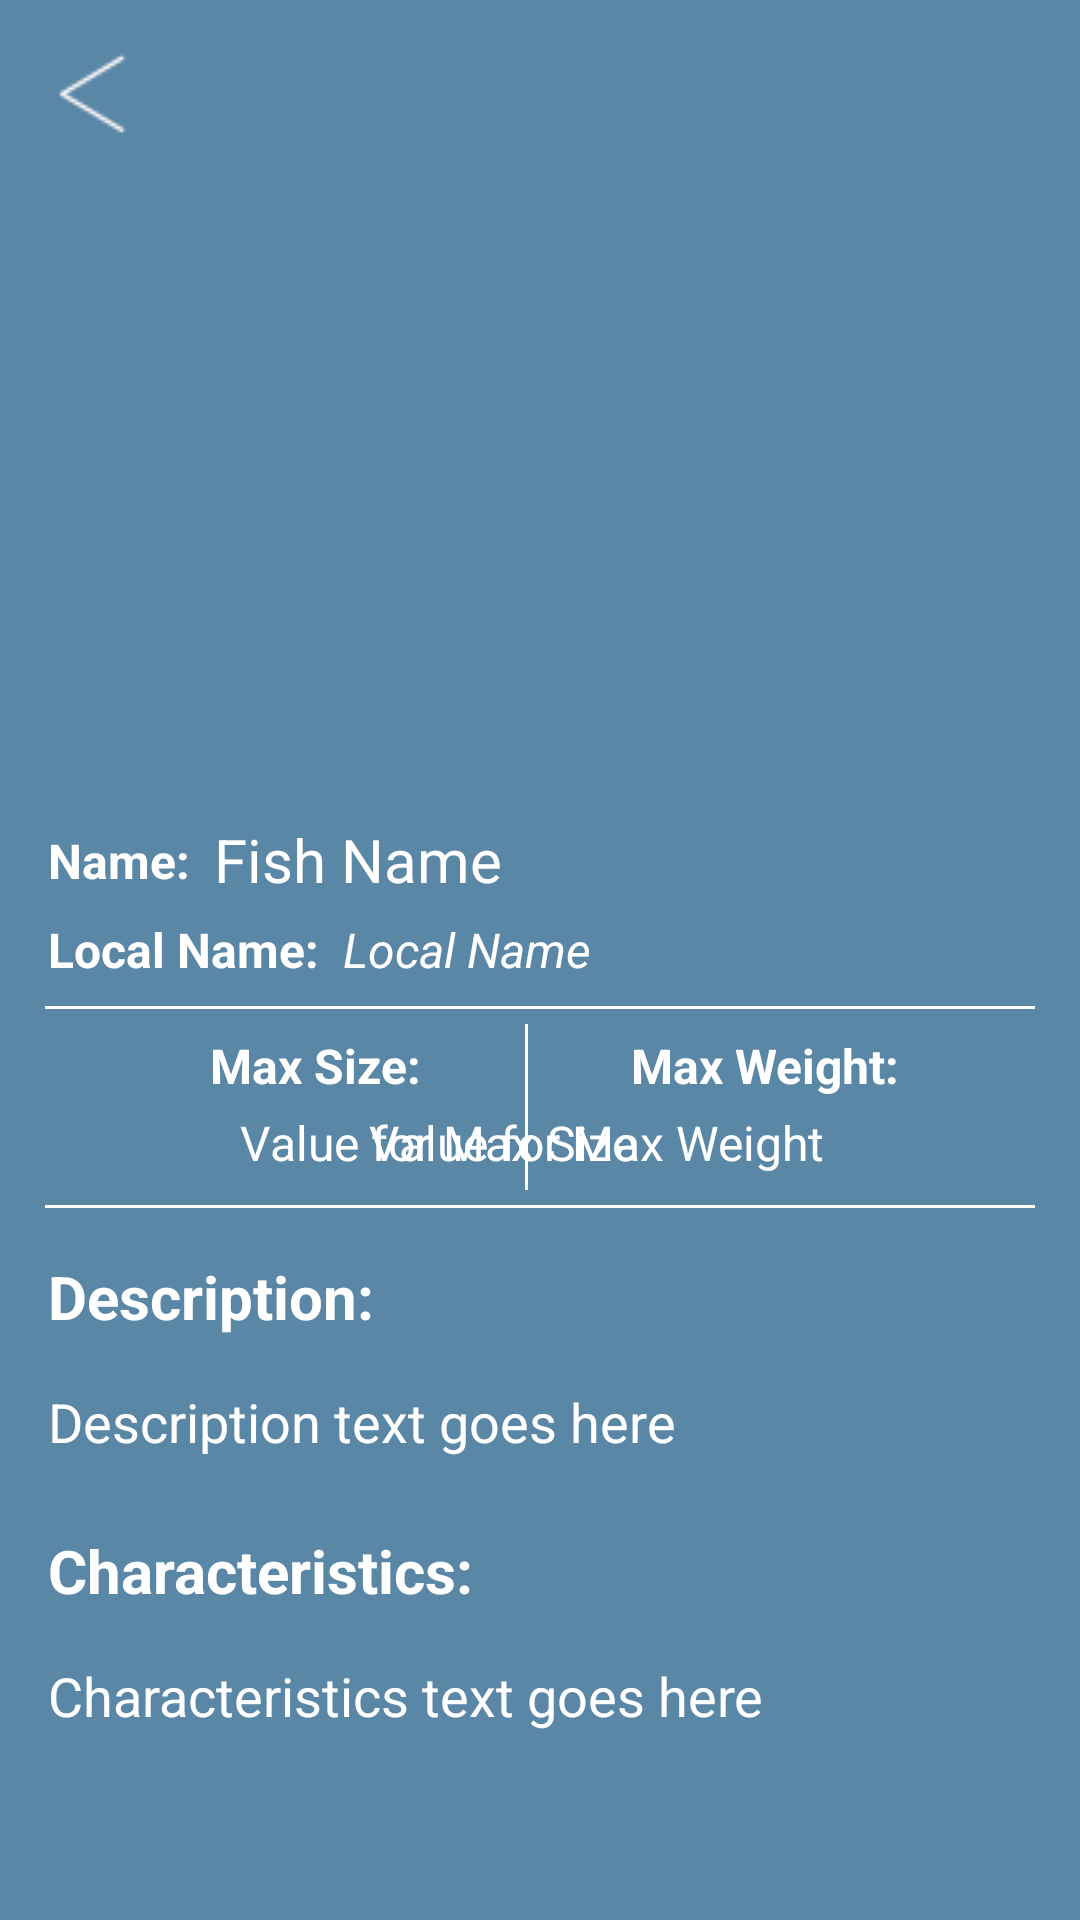

Reconstruct the res/layout file that produces this screen, plus the resources it refers to.
<!-- AndroidManifest.xml: application theme Theme.YOLOv8TfLite -->
<!-- res/layout/activity_fish_description.xml -->
<?xml version="1.0" encoding="utf-8"?>
<ScrollView
    xmlns:android="http://schemas.android.com/apk/res/android"
    xmlns:app="http://schemas.android.com/apk/res-auto"
    xmlns:tools="http://schemas.android.com/tools"
    android:layout_width="match_parent"
    android:layout_height="match_parent"
    android:fillViewport="true"
    tools:context=".FishDescriptionActivity">

    <androidx.constraintlayout.widget.ConstraintLayout
        android:layout_width="match_parent"
        android:layout_height="wrap_content"
        android:paddingBottom="16dp"
        android:background="#5B87A7">

        
        <ImageButton
            android:id="@+id/backButton"
            android:layout_width="wrap_content"
            android:layout_height="wrap_content"
            android:layout_margin="16dp"
            android:background="@android:color/transparent"
            android:contentDescription="Back"
            android:src="@drawable/back_button"
            app:layout_constraintStart_toStartOf="parent"
            app:layout_constraintTop_toTopOf="parent" />

        

        

        <ImageView
            android:id="@+id/fishImageView"
            android:layout_width="348dp"
            android:layout_height="192dp"
            android:layout_marginTop="20dp"
            android:background="@drawable/rounded_corners"
            android:contentDescription="Fish Image"

            android:scaleType="centerCrop"
            app:layout_constraintDimensionRatio="16:9"
            app:layout_constraintEnd_toEndOf="parent"
            app:layout_constraintHorizontal_bias="0.492"
            app:layout_constraintStart_toStartOf="parent"
            app:layout_constraintTop_toBottomOf="@id/backButton" />

        <TextView
            android:id="@+id/nameLabel"
            android:layout_width="wrap_content"
            android:layout_height="wrap_content"
            android:layout_marginTop="16dp"
            android:layout_marginStart="16dp"
            android:text="Name:"
            android:textSize="16sp"
            android:textColor="@android:color/white"
            android:textStyle="bold"
            app:layout_constraintStart_toStartOf="parent"
            app:layout_constraintTop_toBottomOf="@id/fishImageView" />

        

        

        <TextView
            android:id="@+id/fishNameTextView"
            android:layout_width="0dp"
            android:layout_height="wrap_content"
            android:layout_marginStart="8dp"
            android:layout_marginTop="13dp"
            android:text="Fish Name"
            android:textColor="@android:color/white"
            android:textSize="20sp"
            app:layout_constraintEnd_toEndOf="parent"
            app:layout_constraintHorizontal_bias="1.0"
            app:layout_constraintStart_toEndOf="@id/nameLabel"
            app:layout_constraintTop_toBottomOf="@id/fishImageView" />

        <TextView
            android:id="@+id/localNameLabel"
            android:layout_width="wrap_content"
            android:layout_height="wrap_content"
            android:layout_marginStart="16dp"
            android:layout_marginTop="8dp"
            android:layout_marginBottom="10dp"
            android:text="Local Name:"
            android:textColor="@android:color/white"
            android:textSize="16sp"
            android:textStyle="bold"
            app:layout_constraintStart_toStartOf="parent"
            app:layout_constraintTop_toBottomOf="@id/nameLabel" />

        

        
        <TextView
            android:id="@+id/fishLocalNameTextView"
            android:layout_width="0dp"
            android:layout_height="wrap_content"
            android:layout_marginStart="8dp"
            android:layout_marginTop="8dp"
            android:text="Local Name"
            android:textColor="@android:color/white"
            android:textSize="16sp"
            android:textStyle="italic"
            app:layout_constraintEnd_toEndOf="parent"
            app:layout_constraintHorizontal_bias="1.0"
            app:layout_constraintStart_toEndOf="@id/localNameLabel"
            app:layout_constraintTop_toBottomOf="@id/nameLabel" />

        <View
            android:id="@+id/horizontalLine"
            android:layout_width="0dp"
            android:layout_height="1dp"
            android:layout_marginTop="8dp"
            android:layout_marginEnd="15dp"
            android:layout_marginStart="15dp"
            android:background="@android:color/white"
            app:layout_constraintEnd_toEndOf="parent"
            app:layout_constraintStart_toStartOf="parent"
            app:layout_constraintTop_toBottomOf="@id/fishLocalNameTextView" />

        
        <TextView
            android:id="@+id/maxSizeLabel"
            android:layout_width="wrap_content"
            android:layout_height="wrap_content"
            android:layout_marginStart="70dp"
            android:layout_marginTop="8dp"
            android:text="Max Size:"
            android:textColor="@android:color/white"
            android:textSize="16sp"
            android:textStyle="bold"
            app:layout_constraintStart_toStartOf="parent"
            app:layout_constraintTop_toBottomOf="@id/horizontalLine" />

        
        <TextView
            android:id="@+id/fishSizeTextView"
            android:layout_width="wrap_content"
            android:layout_height="wrap_content"
            android:layout_marginStart="80dp"
            android:layout_marginTop="4dp"
            android:text="Value for Max Size"
            android:textColor="@android:color/white"
            android:textSize="16sp"
            app:layout_constraintStart_toStartOf="parent"
            app:layout_constraintTop_toBottomOf="@id/maxSizeLabel" />

        
        <View
            android:id="@+id/verticalDivider"
            android:layout_width="1dp"
            android:layout_height="0dp"
            android:layout_marginTop="5dp"
            android:layout_marginBottom="5dp"
            android:background="@android:color/white"
            app:layout_constraintEnd_toStartOf="@id/maxWeightLabel"
            app:layout_constraintStart_toEndOf="@id/maxSizeLabel"
            app:layout_constraintTop_toBottomOf="@id/horizontalLine"
            app:layout_constraintBottom_toTopOf="@id/horizontalLineBelowMax" />

        
        <TextView
            android:id="@+id/maxWeightLabel"
            android:layout_width="wrap_content"
            android:layout_height="wrap_content"
            android:layout_marginEnd="60dp"
            android:layout_marginTop="8dp"
            android:text="Max Weight:"
            android:textColor="@android:color/white"
            android:textSize="16sp"
            android:textStyle="bold"
            app:layout_constraintEnd_toEndOf="parent"
            app:layout_constraintTop_toBottomOf="@id/horizontalLine" />

        
        <TextView
            android:id="@+id/fishWeightTextView"
            android:layout_width="wrap_content"
            android:layout_height="wrap_content"
            android:layout_marginEnd="85dp"
            android:layout_marginTop="4dp"
            android:text="Value for Max Weight"
            android:textColor="@android:color/white"
            android:textSize="16sp"
            app:layout_constraintEnd_toEndOf="parent"
            app:layout_constraintTop_toBottomOf="@id/maxWeightLabel" />

        
        <View
            android:id="@+id/horizontalLineBelowMax"
            android:layout_width="0dp"
            android:layout_height="1dp"
            android:layout_marginTop="10dp"
            android:layout_marginStart="15dp"
            android:layout_marginEnd="15dp"
            android:background="@android:color/white"
            app:layout_constraintEnd_toEndOf="parent"
            app:layout_constraintStart_toStartOf="parent"
            app:layout_constraintTop_toBottomOf="@id/fishSizeTextView" />

        
        <TextView
            android:id="@+id/descriptionLabel"
            android:layout_width="wrap_content"
            android:layout_height="wrap_content"
            android:layout_marginTop="16dp"
            android:layout_marginStart="16dp"
            android:text="Description:"
            android:textColor="@android:color/white"
            android:textSize="20sp"
            android:textStyle="bold"
            app:layout_constraintStart_toStartOf="parent"
            app:layout_constraintTop_toBottomOf="@id/horizontalLineBelowMax" />

        
        <TextView
            android:id="@+id/fishDescriptionTextView"
            android:layout_width="0dp"
            android:layout_height="wrap_content"
            android:layout_margin="16dp"
            android:justificationMode="inter_word"
            android:text="Description text goes here"
            android:textSize="18sp"
            android:textColor="@android:color/white"
            app:layout_constraintEnd_toEndOf="parent"
            app:layout_constraintStart_toStartOf="parent"
            app:layout_constraintTop_toBottomOf="@id/descriptionLabel" />

        
        <TextView
            android:id="@+id/characteristicsLabel"
            android:layout_width="wrap_content"
            android:layout_height="wrap_content"
            android:layout_marginStart="16dp"
            android:layout_marginTop="24dp"
            android:text="Characteristics:"
            android:textColor="@android:color/white"
            android:textSize="20sp"
            android:textStyle="bold"
            app:layout_constraintStart_toStartOf="parent"
            app:layout_constraintTop_toBottomOf="@id/fishDescriptionTextView" />

        
        <TextView
            android:id="@+id/fishCharacteristicsTextView"
            android:layout_width="0dp"
            android:layout_height="wrap_content"
            android:layout_margin="16dp"
            android:justificationMode="inter_word"
            android:text="Characteristics text goes here"
            android:textColor="@android:color/white"
            android:textSize="18sp"
            app:layout_constraintEnd_toEndOf="parent"
            app:layout_constraintStart_toStartOf="parent"
            app:layout_constraintTop_toBottomOf="@id/characteristicsLabel" />

    </androidx.constraintlayout.widget.ConstraintLayout>
</ScrollView>
<!-- resources referenced by this layout -->
<resources>
  <!-- drawable back_button: png bitmap (drawable, 337 bytes) -->
  <!-- drawable rounded_corners (drawable) -->
  <?xml version="1.0" encoding="utf-8"?>
  <shape xmlns:android="http://schemas.android.com/apk/res/android">
      <corners android:radius="24dp" />
      <solid android:color="@android:color/transparent" />
  </shape>
</resources>
